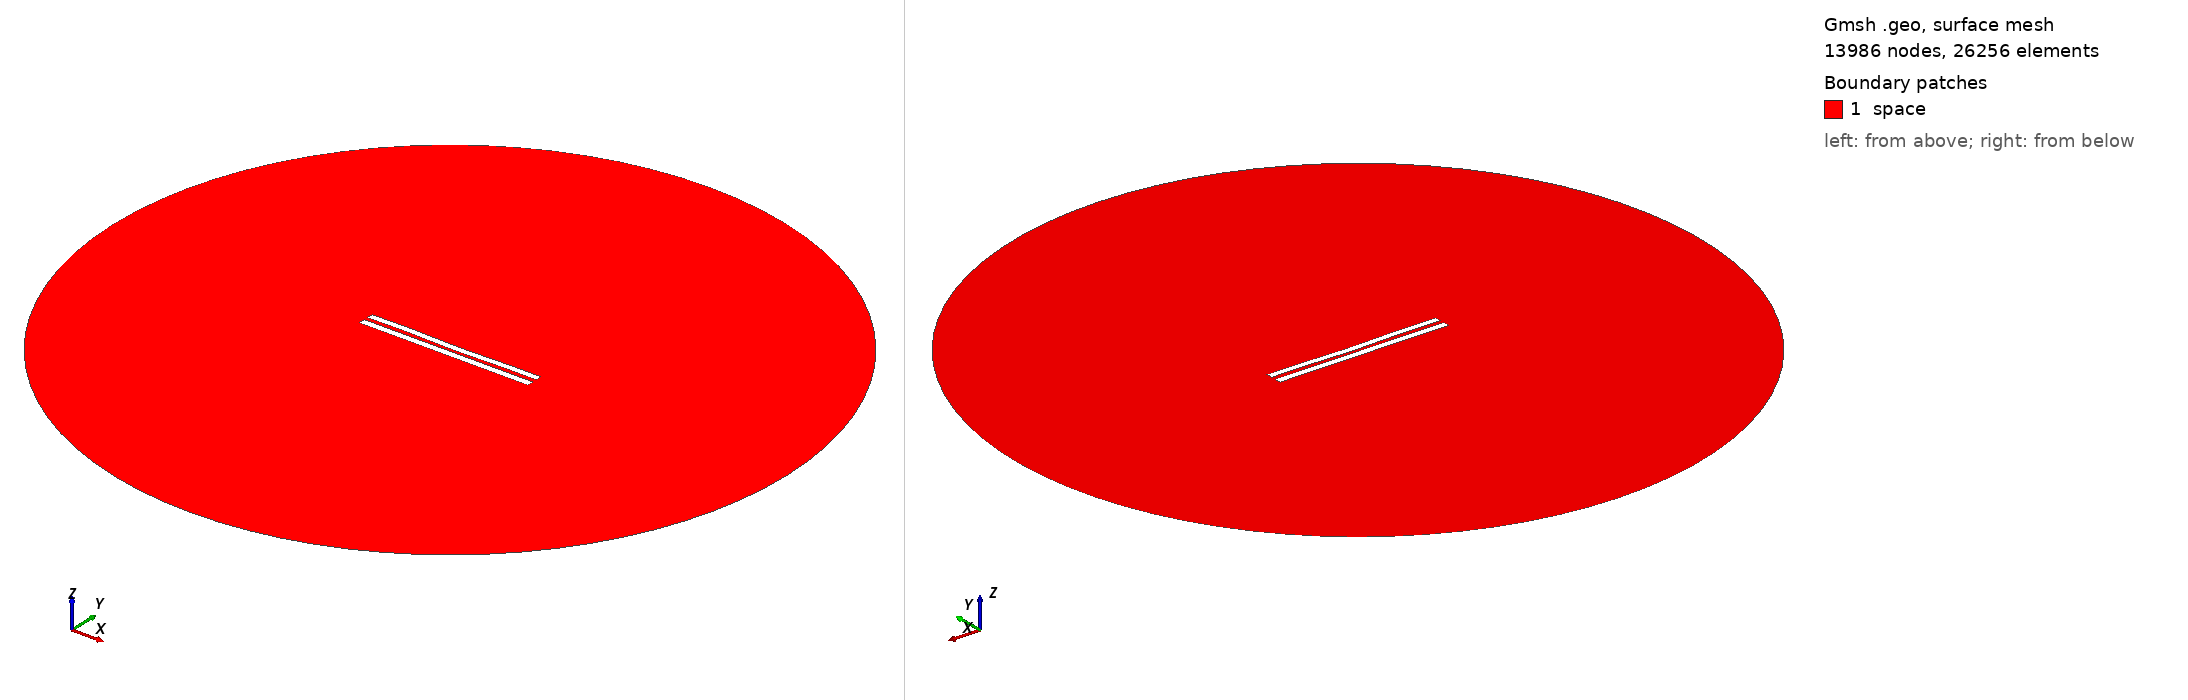

Gmsh geometry script, surface-meshed: 13986 nodes, 26256 surface elements. Boundary patches (legend numbers): 1 space. Left view from above one corner, right view from below the opposite corner. Legend entries are the model's physical surfaces. The drawing asked Gmsh for element sizes between 1% and 20% of the model's largest extent; the script's own settings can give other sizes.

=== 5895.geo (drawn) ===
//---------------------------------------
// Geometry kernel
//---------------------------------------

SetFactory("OpenCASCADE");



//---------------------------------------
// Parameters of the geometry
//---------------------------------------

// Overetch of the upper plate
overetch = 0.125;

// Distance between the plates
distance = 2.5;

// Discretization over the x axis (for the deformation)
nx = 50; 

// Length of the plate
L = 100 - overetch; 

// Number of modes
n = 4; 

// 1st mode coefficient
coeff(1) = 0.0;
beta(1) = 0.596864 * 3.1415926535 / L;

// 2nd mode coefficient
coeff(2) = -0.15;
beta(2) = 1.49418 * 3.1415926535 / L;

// 3rd mode coefficient
coeff(3) = 0.07499999999999998;
beta(3) = 2.50025 * 3.1415926535 / L;

// 4th mode coefficient
coeff(4) = 0.15;
beta(4) = 3.49999 * 3.1415926535 / L;



//---------------------------------------
// Upper plate (deformed rectangle)
//---------------------------------------

// Coordiantes of the upper plate
xmin = -50;
xmax = 50 - overetch;

// Height of the upper plate
yheight = 4 - 2 * overetch;

// Indexes of the points
UpperID[] = {};
LowerID[] = {};
LeftID[] = {};
RightID[] = {};

// Point index
p = 1;

// Horizontal edges
For i In {1:nx}
    x = xmin + (i-1)*(xmax - xmin)/(nx-1);

    y_bottom = distance / 2 + overetch;
    For j In {1:n}
        C = (Cosh(beta(j)*L) + Cos(beta(j)*L)) / (Sinh(beta(j)*L) + Sin(beta(j)*L));
        y_bottom  = y_bottom + coeff(j) * (Cosh(beta(j)*(x+50)) - Cos(beta(j)*(x+50)) - C * (Sinh(beta(j)*(x+50)) - Sin(beta(j)*(x+50))));
    EndFor

    y_top = y_bottom + yheight;

    Point(p) = {x, y_top, 0, 1.0};
    UpperID[i] = p;
    p = p + 1;

    Point(p) = {x, y_bottom, 0, 1.0};
    LowerID[i] = p;
    p = p + 1;
EndFor

// Create point lists
UpperPts[] = {}; LowerPts[] = {};
For i In {1:nx}
  UpperPts[] += {UpperID[i]};
  LowerPts[] += {LowerID[i]};
EndFor

// Build splines
Spline(1) = {UpperPts[]};
Spline(2) = {LowerPts[]};
Line(3) = {LowerPts[nx-1], UpperPts[nx-1]};
Line(4) = {LowerPts[0], UpperPts[0]};

// Build the plane surface
Curve Loop(1) = {2, 3, -1, -4};
Plane Surface(1) = {1};



//---------------------------------------
// Lower plate (rectangle)
//---------------------------------------

// Vertices
Point(1001) = {-50, -1, 0, 1.0};
Point(1002) = { 50, -1, 0, 1.0};
Point(1003) = { 50,  -5, 0, 1.0};
Point(1004) = {-50,  -5, 0, 1.0};

// Edges
Line(5) = {1001, 1002};
Line(6) = {1002, 1003};
Line(7) = {1003, 1004};
Line(8) = {1004, 1001};

// Plane surface
Line Loop(2) = {5, 6, 7, 8};
Plane Surface(2) = {2}; 



//---------------------------------------
// Outer (fictious) boundary
//---------------------------------------

// Points
Point(1005) = {0, 0, 0};       // Center
Point(1006) = {200, 0, 0};     // Start point
Point(1007) = {0, 200, 0};     // 90 degrees
Point(1008) = {-200, 0, 0};    // 180 degrees
Point(1009) = {0, -200, 0};    // 270 degrees

// Circle arcs (each needs start, center, end)
Circle(9) = {1006, 1005, 1007};
Circle(10) = {1007, 1005, 1008};
Circle(11) = {1008, 1005, 1009};
Circle(12) = {1009, 1005, 1006};

// Plane surface for the entire domain
Curve Loop(3) = {9, 10, 11, 12};
Surface(3) = {3};

// Subtract the plates from the whole domain to obtain the actual domain where we want to solve the equations
BooleanDifference{ Surface{3}; Delete; }{ Surface{1}; Surface{2}; Delete; }




//---------------------------------------
// Transfinite Lines/Curves
//---------------------------------------

// Set the number of points on the boundaries
r = 7;

// Plates
Transfinite Curve {1, 2} = 50*r Using Progression 1;
Transfinite Curve {3, 4} = 2*r Using Progression 1;
Transfinite Line {5, 7} = 50*r Using Progression 1;
Transfinite Line {6, 8} = 2*r Using Progression 1;

// Outer boundary
Transfinite Line {9, 10, 11, 12} = 20 Using Progression 1;



//---------------------------------------
// Physical groups
//---------------------------------------                

// Physical curves (boundaries)
Physical Line("force_segment", 10) = {2};
Physical Line("upper_plate", 11) = {1, 3, 4};
Physical Line("lower_plate", 12) = {5, 6, 7, 8};
Physical Line("boundary", 20) = {9, 10, 11, 12};

// Physical Surfaces
Physical Surface("space", 30) = {3};



//---------------------------------------
// 6. Generate the Mesh
//---------------------------------------

// 2D mesh generation
Mesh 2;
